Run: headless pygame with SDL's dummy video driver; simulated clock (each Clock.tick advances the game by its frame time, no real sleeping); random seed 0; keys injected as events and as key.get_pressed() state; no mouse input.
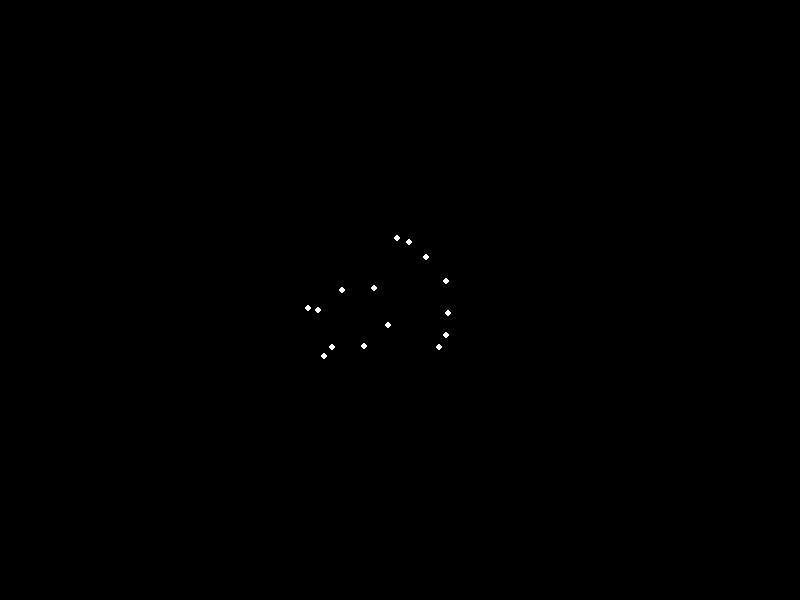
Frame 1 of 4 · flips 1–60 · no input
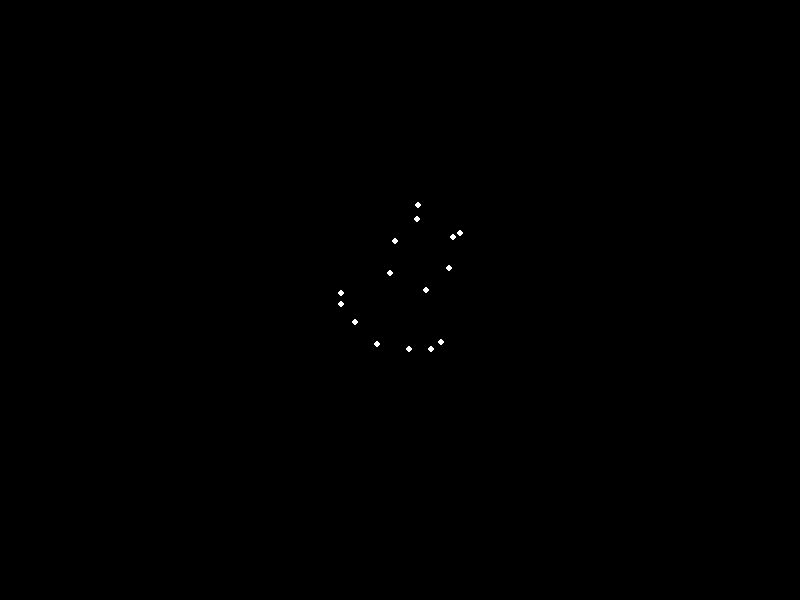
Frame 2 of 4 · flips 61–180 · tapped SPACE, RETURN · held RIGHT (→), D
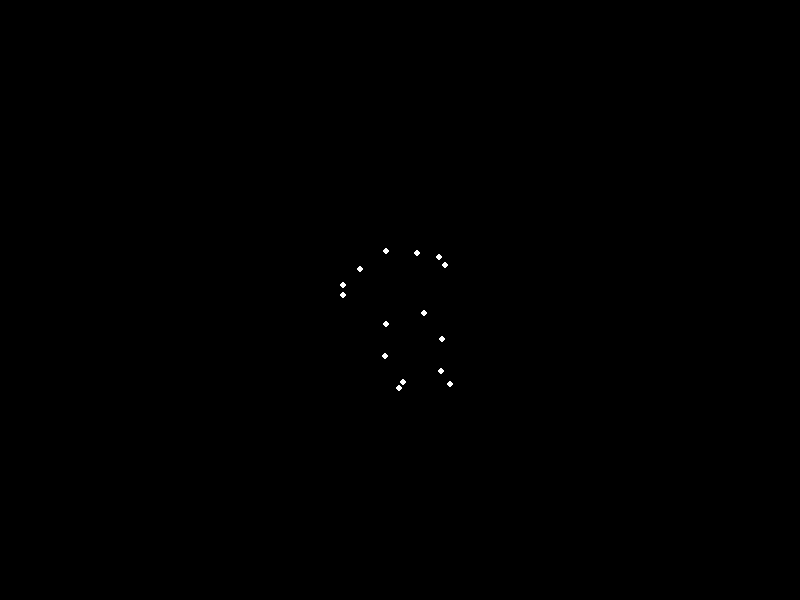
Frame 3 of 4 · flips 181–300 · held DOWN (↓), S
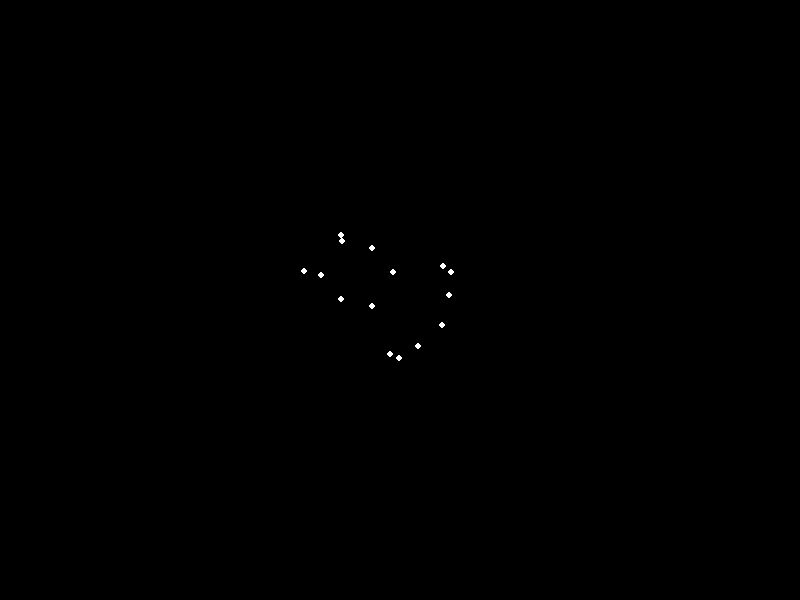
Frame 4 of 4 · flips 301–420 · held LEFT (←), A, UP (↑), W

The pygame program that drew these frames:


import pygame
import math
import sys

# Initialize Pygame
pygame.init()

# Set up the display
width, height = 800, 600
screen = pygame.display.set_mode((width, height))
pygame.display.set_caption("Biological Motion Animation")
clock = pygame.time.Clock()

# Colors
black = (0, 0, 0)
white = (255, 255, 255)

# Define the relative positions of each joint (relative to the center)
points_rel = [
    (0, -50),    # Head
    (-30, -40),  # Left shoulder
    (30, -40),   # Right shoulder
    (-50, -30),  # Left elbow
    (50, -30),   # Right elbow
    (-60, -20),  # Left hand
    (60, -20),   # Right hand
    (-20, 20),   # Left hip
    (20, 20),    # Right hip
    (-30, 50),   # Left knee
    (30, 50),    # Right knee
    (-20, 80),   # Left ankle
    (20, 80),    # Right ankle
    (-25, 90),   # Left foot
    (25, 90)     # Right foot
]

# Main loop variables
theta = 0  # Rotation angle
phase = 0  # Phase for limb movement
running = True

while running:
    for event in pygame.event.get():
        if event.type == pygame.QUIT:
            running = False

    screen.fill(black)

    # Update angles and phase
    theta += 0.02  # Rotation speed
    phase += 0.05  # Limb movement speed

    # Calculate positions of all points
    points = []
    for i in range(len(points_rel)):
        x0, y0 = points_rel[i]
        dx, dy = 0, 0

        # Apply limb-specific movements
        if i == 5:  # Left hand
            dx = 10 * math.sin(phase)
        elif i == 6:  # Right hand
            dx = 10 * math.sin(phase + math.pi)
        elif i == 13:  # Left foot
            dy = 8 * math.sin(phase + math.pi)
        elif i == 14:  # Right foot
            dy = 8 * math.sin(phase)

        # Apply displacement
        x = x0 + dx
        y = y0 + dy

        # Rotate the point
        x_rot = x * math.cos(theta) - y * math.sin(theta)
        y_rot = x * math.sin(theta) + y * math.cos(theta)

        # Convert to screen coordinates
        screen_x = int(x_rot + width/2)
        screen_y = int(y_rot + height/2)
        points.append((screen_x, screen_y))

    # Draw all points
    for p in points:
        pygame.draw.circle(screen, white, p, 3)

    pygame.display.flip()
    clock.tick(30)

pygame.quit()
sys.exit()
